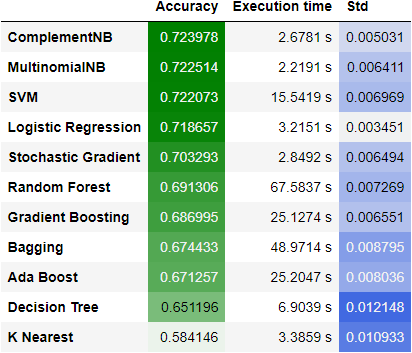

Source data for this figure (header and first rows):
, Accuracy, Execution time, Std
ComplementNB, 0.724, 2.6781 s, 0.005031
MultinomialNB, 0.7225, 2.2191 s, 0.006411
SVM, 0.7221, 15.5419 s, 0.006969
Logistic Regression, 0.7187, 3.2151 s, 0.003451
Stochastic Gradient, 0.7033, 2.8492 s, 0.006494
Random Forest, 0.6913, 67.5837 s, 0.007269
Gradient Boosting, 0.687, 25.1274 s, 0.006551
Bagging, 0.6744, 48.9714 s, 0.008795
Ada Boost, 0.6713, 25.2047 s, 0.008036
Decision Tree, 0.6512, 6.9039 s, 0.01215
K Nearest, 0.5841, 3.3859 s, 0.01093
